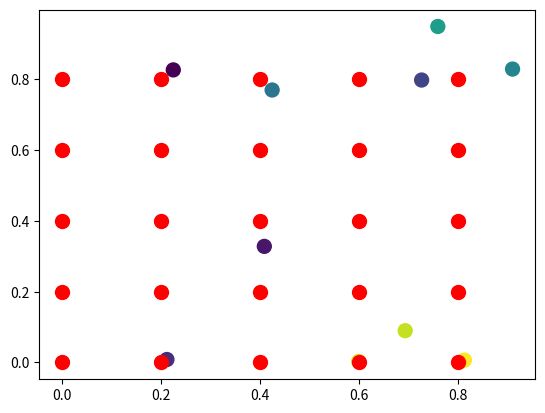

Recreate this plot in Python.
import matplotlib.pyplot as plt
import numpy as np
import matplotlib.animation as animation


def xrange(x):
    n = 0
    while n < x:
        yield n
        n += 1


def main():
    numframes = 10
    numpoints = 10
    color_data = np.ones((numframes, numpoints))
    x, y, c = np.random.random((3, numpoints))
    area_x = np.arange(0, 1, 0.2)
    area_y = np.arange(0, 1, 0.2)
    area = []
    for i in range(5):
        for j in range(5):
            temp_x = []
            temp_x.append(area_x[i])
            temp_x.append(area_y[j])
            temp_x = np.array(temp_x)
            area.append(temp_x)
    area = np.array(area)
    x1 = area[..., :1]
    y1 = area[..., 1:]

    fig = plt.figure()
    scat = plt.scatter(x, y, c=c, s=100)
    plt.scatter(x1, y1, c='r', s=100)

    ani = animation.FuncAnimation(fig, update_plot, frames=xrange(numframes),
                                  fargs=(color_data, scat))
    plt.show()


def update_plot(i, data, scat):
    scat.set_offsets(np.random.random((10, 2)))
    return scat,


main()
